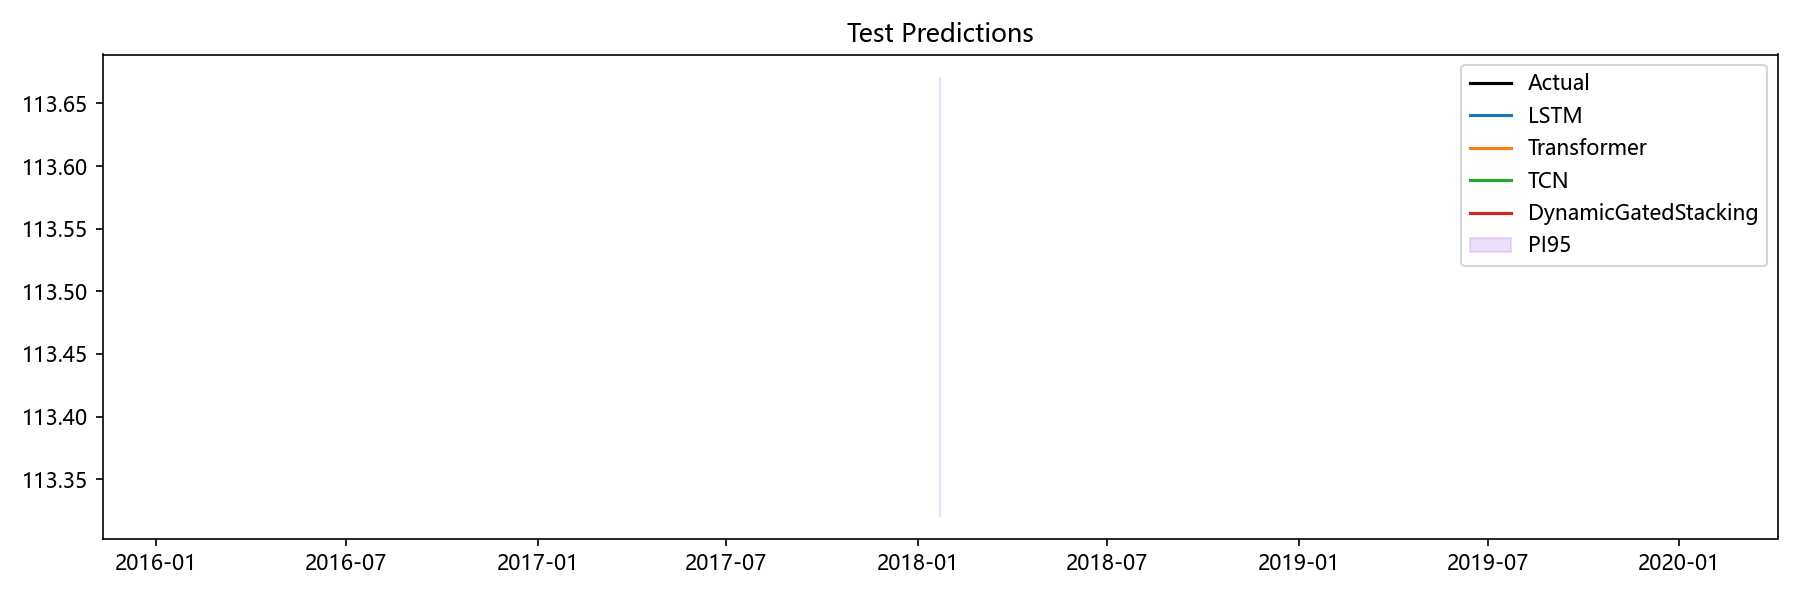

Data behind this chart, as committed beside it:
Date, Actual, LSTM, Transformer, TCN, Aquifer, DynamicGatedStacking, LSTM_PI95_Lower, LSTM_PI95_Upper, Transformer_PI95_Lower, Transformer_PI95_Upper, TCN_PI95_Lower, TCN_PI95_Upper, DynamicGatedStacking_PI95_Lower, DynamicGatedStacking_PI95_Upper
2018-01-22, 113.6, 113.5, 113.5, 113.5, 孔隙水3, 113.5, 113.3, 113.7, 113.3, 113.7, 113.3, 113.7, 113.3, 113.7
